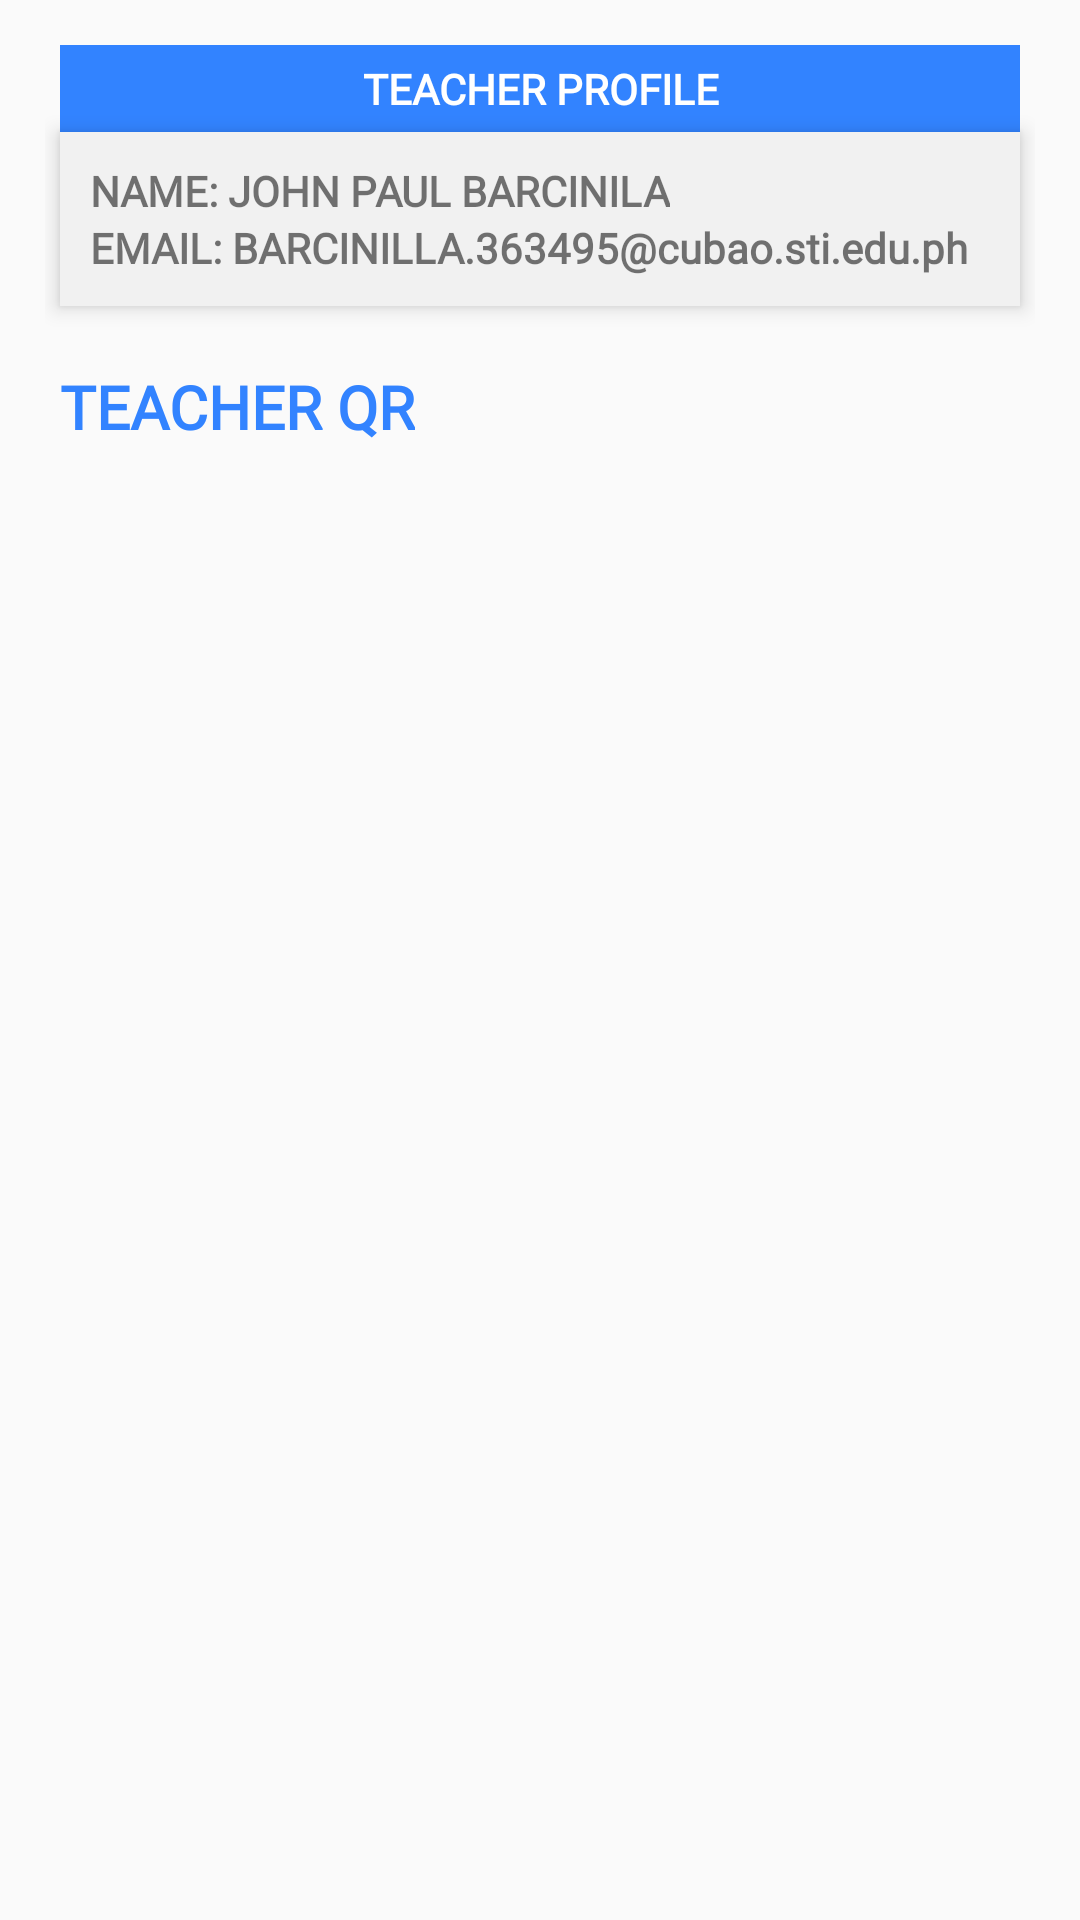

This screen was rendered from an Android layout file. Write that file and the resources it references.
<!-- AndroidManifest.xml: application theme Theme.AppCompat.Light.NoActionBar -->
<!-- res/layout/fragment_teacher_home.xml -->
<?xml version="1.0" encoding="utf-8"?>
<FrameLayout xmlns:android="http://schemas.android.com/apk/res/android"
    xmlns:tools="http://schemas.android.com/tools"
    android:layout_width="match_parent"
    android:layout_height="match_parent"
    tools:context=".teacher.fragment.TeacherHome">

    
    <ScrollView
        android:layout_width="match_parent"
        android:layout_height="match_parent">

        <LinearLayout
            android:layout_width="match_parent"
            android:layout_height="wrap_content"

            android:padding="15dp"
            android:orientation="vertical">

            <TextView
                android:fontFamily="@font/p_med"

                android:layout_width="match_parent"
                android:layout_height="wrap_content"
                android:layout_marginStart="5dp"
                android:layout_marginEnd="5dp"
                android:background="@color/primary"
                android:padding="5dp"
                android:text="TEACHER PROFILE"
                android:textAlignment="center"
                android:textColor="@color/white"
                android:textStyle="bold" />

            <LinearLayout
                android:layout_width="match_parent"
                android:layout_height="match_parent"
                android:layout_marginStart="5dp"
                android:layout_marginEnd="5dp"
                android:layout_marginBottom="5dp"
                android:background="#f1f1f1"
                android:elevation="4sp"
                android:orientation="vertical"
                android:padding="10dp">

                <TextView
                    android:fontFamily="@font/p_med"

                    android:id="@+id/tv_name"
                    android:layout_width="wrap_content"
                    android:layout_height="wrap_content"
                    android:text="NAME: JOHN PAUL BARCINILA"

                    android:textStyle="bold" />

                <TextView
                    android:fontFamily="@font/p_med"

                    android:id="@+id/tv_email"
                    android:layout_width="wrap_content"
                    android:layout_height="wrap_content"
                    android:ellipsize="end"
                    android:singleLine="true"
                    android:text="EMAIL: BARCINILLA.363495@cubao.sti.edu.ph"

                    android:textStyle="bold" />



            </LinearLayout>

            <TextView
                android:fontFamily="@font/p_med"
                android:layout_width="wrap_content"
                android:layout_height="wrap_content"
                android:text="TEACHER QR"
                android:textStyle="bold"
                android:elevation="4sp"
                android:textColor="@color/primary"
                android:layout_marginStart="5dp"
                android:layout_marginEnd="5dp"
                android:layout_marginBottom="5dp"
                android:layout_marginTop="15dp"
                android:textSize="20dp" />

            <ImageView
                android:layout_width="wrap_content"
                android:background="@color/primary"
                android:layout_gravity="center"
                android:layout_marginTop="20dp"
                android:id="@+id/im_qr"
                android:layout_height="wrap_content"/>
        </LinearLayout>
    </ScrollView>
</FrameLayout>
<!-- resources referenced by this layout -->
<resources>
  <color name="primary">#3283FF</color>
  <color name="white">#FFFFFFFF</color>
</resources>
